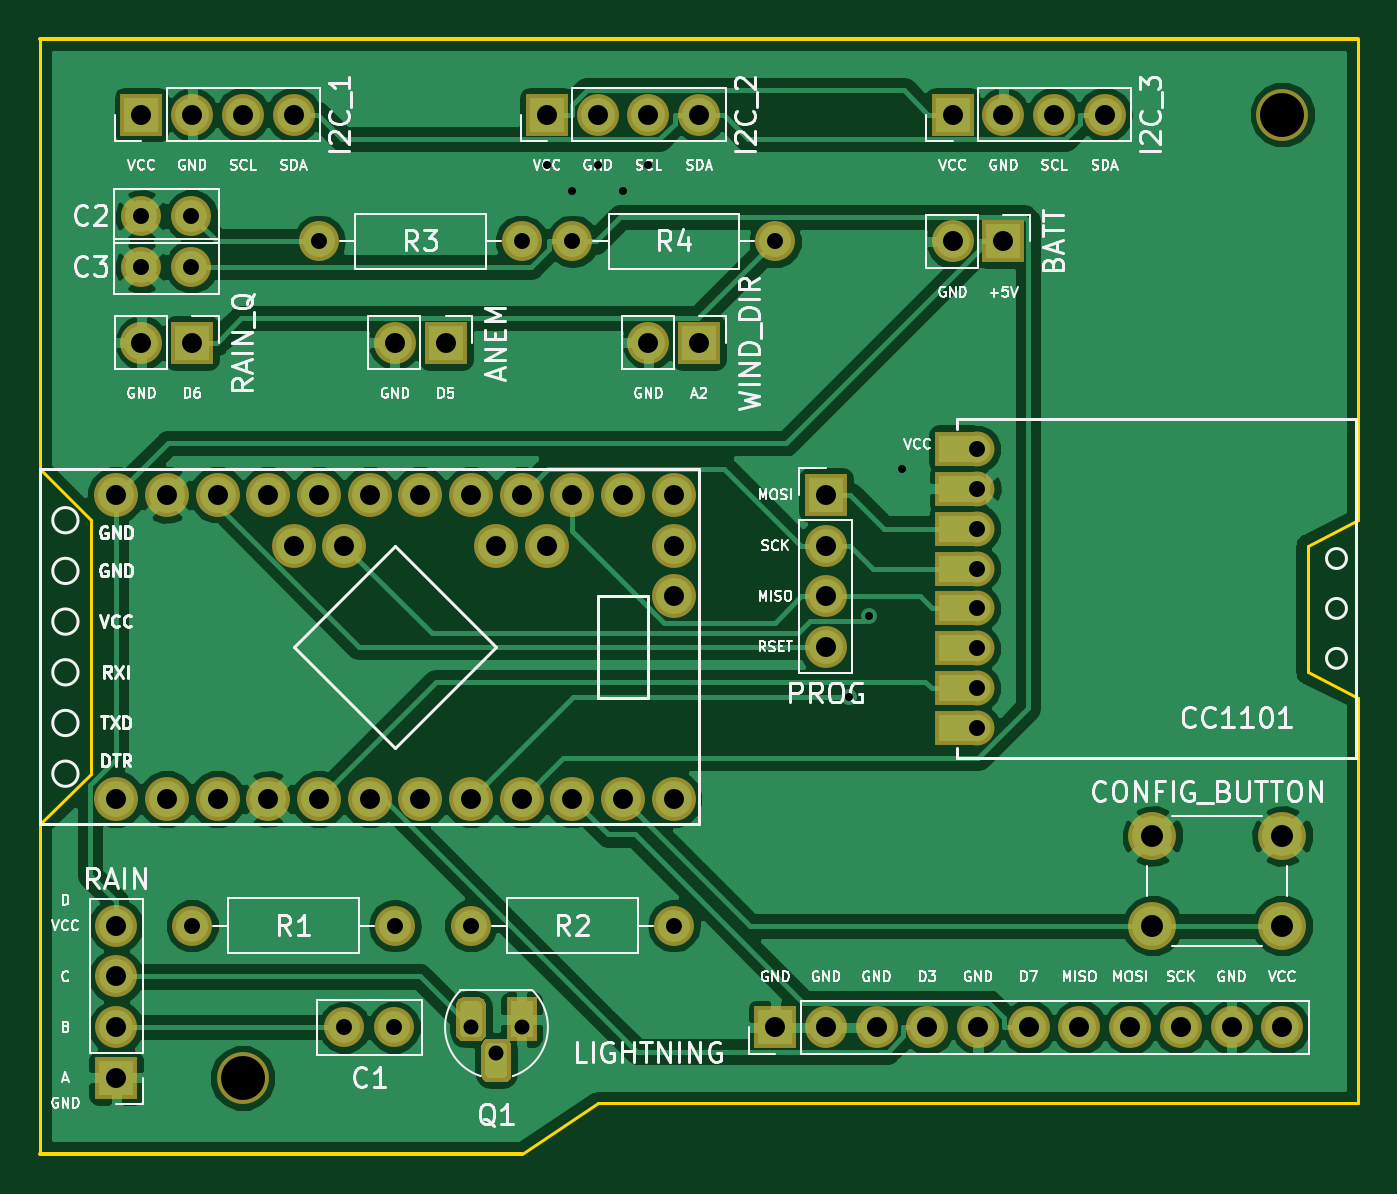
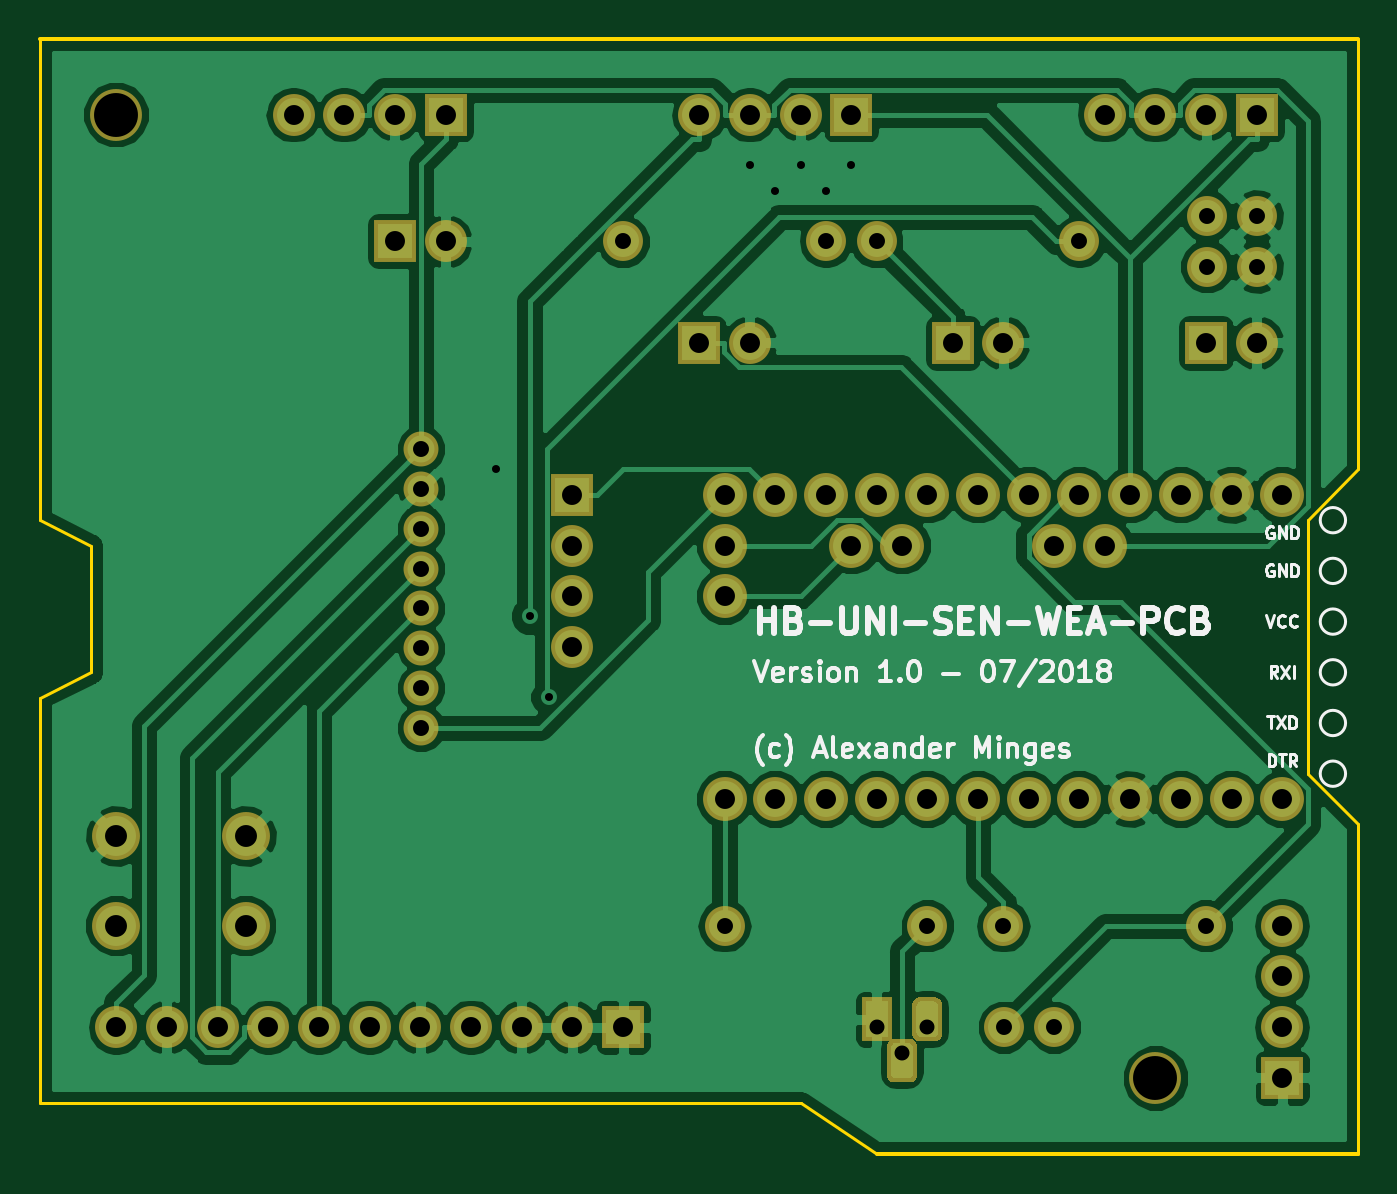
Circuit board: 11 layer files. Board 66.0 x 55.9 mm.
- bottom_copper: HB-UNI-Sen-WEA-B.Cu.gbr (101814 bytes)
- bottom_mask: HB-UNI-Sen-WEA-B.Mask.gbr (7453 bytes)
- paste: HB-UNI-Sen-WEA-B.Paste.gbr (457 bytes)
- bottom_silk: HB-UNI-Sen-WEA-B.SilkS.gbr (18964 bytes)
- outline: HB-UNI-Sen-WEA-Edge.Cuts.gbr (1190 bytes)
- top_copper: HB-UNI-Sen-WEA-F.Cu.gbr (94928 bytes)
- top_mask: HB-UNI-Sen-WEA-F.Mask.gbr (7696 bytes)
- paste: HB-UNI-Sen-WEA-F.Paste.gbr (457 bytes)
- top_silk: HB-UNI-Sen-WEA-F.SilkS.gbr (67974 bytes)
- drill: HB-UNI-Sen-WEA-NPTH.drl (184 bytes)
- drill: HB-UNI-Sen-WEA-PTH.drl (1796 bytes)

=== bottom_copper: HB-UNI-Sen-WEA-B.Cu.gbr (101814 bytes, source omitted) ===
=== bottom_mask: HB-UNI-Sen-WEA-B.Mask.gbr (7453 bytes, source omitted) ===
=== paste: HB-UNI-Sen-WEA-B.Paste.gbr ===
%TF.GenerationSoftware,KiCad,Pcbnew,5.0.0*%
%TF.CreationDate,2018-08-08T13:22:06+02:00*%
%TF.ProjectId,HB-UNI-Sen-WEA,48422D554E492D53656E2D5745412E6B,1.0*%
%TF.SameCoordinates,Original*%
%TF.FileFunction,Paste,Bot*%
%TF.FilePolarity,Positive*%
%FSLAX46Y46*%
G04 Gerber Fmt 4.6, Leading zero omitted, Abs format (unit mm)*
G04 Created by KiCad (PCBNEW 5.0.0) date Wed Aug  8 13:22:06 2018*
%MOMM*%
%LPD*%
G01*
G04 APERTURE LIST*
G04 APERTURE END LIST*
M02*

=== bottom_silk: HB-UNI-Sen-WEA-B.SilkS.gbr (18964 bytes, source omitted) ===
=== outline: HB-UNI-Sen-WEA-Edge.Cuts.gbr ===
%TF.GenerationSoftware,KiCad,Pcbnew,5.0.0*%
%TF.CreationDate,2018-08-08T13:22:06+02:00*%
%TF.ProjectId,HB-UNI-Sen-WEA,48422D554E492D53656E2D5745412E6B,1.0*%
%TF.SameCoordinates,Original*%
%TF.FileFunction,Profile,NP*%
%FSLAX46Y46*%
G04 Gerber Fmt 4.6, Leading zero omitted, Abs format (unit mm)*
G04 Created by KiCad (PCBNEW 5.0.0) date Wed Aug  8 13:22:06 2018*
%MOMM*%
%LPD*%
G01*
G04 APERTURE LIST*
%ADD10C,0.150000*%
%ADD11C,0.200000*%
G04 APERTURE END LIST*
D10*
X123190000Y-88900000D02*
X120650000Y-86360000D01*
X123190000Y-101600000D02*
X123190000Y-88900000D01*
X120650000Y-104140000D02*
X123190000Y-101600000D01*
X120650000Y-104140000D02*
X120650000Y-120650000D01*
X120650000Y-86360000D02*
X120650000Y-64770000D01*
X184150000Y-90170000D02*
X184150000Y-96520000D01*
X186690000Y-88900000D02*
X186690000Y-64770000D01*
X184150000Y-90170000D02*
X186690000Y-88900000D01*
X186690000Y-97790000D02*
X186690000Y-118110000D01*
X184150000Y-96520000D02*
X186690000Y-97790000D01*
X148590000Y-118110000D02*
X144780000Y-120650000D01*
X186690000Y-118110000D02*
X148590000Y-118110000D01*
D11*
X120650000Y-64770000D02*
X186690000Y-64770000D01*
X120650000Y-120650000D02*
X144780000Y-120650000D01*
M02*

=== top_copper: HB-UNI-Sen-WEA-F.Cu.gbr (94928 bytes, source omitted) ===
=== top_mask: HB-UNI-Sen-WEA-F.Mask.gbr (7696 bytes, source omitted) ===
=== paste: HB-UNI-Sen-WEA-F.Paste.gbr ===
%TF.GenerationSoftware,KiCad,Pcbnew,5.0.0*%
%TF.CreationDate,2018-08-08T13:22:06+02:00*%
%TF.ProjectId,HB-UNI-Sen-WEA,48422D554E492D53656E2D5745412E6B,1.0*%
%TF.SameCoordinates,Original*%
%TF.FileFunction,Paste,Top*%
%TF.FilePolarity,Positive*%
%FSLAX46Y46*%
G04 Gerber Fmt 4.6, Leading zero omitted, Abs format (unit mm)*
G04 Created by KiCad (PCBNEW 5.0.0) date Wed Aug  8 13:22:06 2018*
%MOMM*%
%LPD*%
G01*
G04 APERTURE LIST*
G04 APERTURE END LIST*
M02*

=== top_silk: HB-UNI-Sen-WEA-F.SilkS.gbr (67974 bytes, source omitted) ===
=== drill: HB-UNI-Sen-WEA-NPTH.drl ===
M48
;DRILL file {KiCad 5.0.0} date Wed Aug  8 13:21:59 2018
;FORMAT={-:-/ absolute / metric / decimal}
FMAT,2
METRIC,TZ
T1C2.200
%
G90
G05
M71
T1
X182.88Y-68.58
X130.81Y-116.84
T0
M30

=== drill: HB-UNI-Sen-WEA-PTH.drl ===
M48
;DRILL file {KiCad 5.0.0} date Wed Aug  8 13:21:59 2018
;FORMAT={-:-/ absolute / metric / decimal}
FMAT,2
METRIC,TZ
T1C0.400
T2C0.750
T3C0.800
T4C1.000
T5C1.100
%
G90
G05
M71
T1
X146.05Y-71.12
X147.32Y-72.39
X148.59Y-71.12
X149.86Y-72.39
X151.13Y-71.12
X161.191Y-97.772
X162.166Y-93.707
X163.83Y-86.36
T2
X142.24Y-114.3
X143.51Y-115.57
X144.78Y-114.3
T3
X147.32Y-74.93
X157.48Y-74.93
X142.24Y-109.22
X152.4Y-109.22
X134.62Y-74.93
X144.78Y-74.93
X128.27Y-109.22
X138.43Y-109.22
X167.6Y-85.32
X167.6Y-87.32
X167.6Y-89.32
X167.6Y-91.32
X167.6Y-93.32
X167.6Y-95.32
X167.6Y-97.32
X167.6Y-99.32
X135.89Y-114.3
X138.39Y-114.3
X125.73Y-73.66
X128.23Y-73.66
X125.73Y-76.2
X128.23Y-76.2
T4
X125.73Y-68.58
X128.27Y-68.58
X130.81Y-68.58
X133.35Y-68.58
X124.46Y-109.22
X124.46Y-111.76
X124.46Y-114.3
X124.46Y-116.84
X125.73Y-80.01
X128.27Y-80.01
X157.48Y-114.3
X160.02Y-114.3
X162.56Y-114.3
X165.1Y-114.3
X167.64Y-114.3
X170.18Y-114.3
X172.72Y-114.3
X175.26Y-114.3
X177.8Y-114.3
X180.34Y-114.3
X182.88Y-114.3
X166.37Y-68.58
X168.91Y-68.58
X171.45Y-68.58
X173.99Y-68.58
X166.37Y-74.93
X168.91Y-74.93
X151.13Y-80.01
X153.67Y-80.01
X124.46Y-87.63
X124.46Y-102.87
X127.Y-87.63
X127.Y-102.87
X129.54Y-87.63
X129.54Y-102.87
X132.08Y-87.63
X132.08Y-102.87
X133.35Y-90.17
X134.62Y-87.63
X134.62Y-102.87
X135.89Y-90.17
X137.16Y-87.63
X137.16Y-102.87
X139.7Y-87.63
X139.7Y-102.87
X142.24Y-87.63
X142.24Y-102.87
X143.51Y-90.17
X144.78Y-87.63
X144.78Y-102.87
X146.05Y-90.17
X147.32Y-87.63
X147.32Y-102.87
X149.86Y-87.63
X149.86Y-102.87
X152.4Y-87.63
X152.4Y-90.17
X152.4Y-92.71
X152.4Y-102.87
X146.05Y-68.58
X148.59Y-68.58
X151.13Y-68.58
X153.67Y-68.58
X138.43Y-80.01
X140.97Y-80.01
X160.02Y-87.63
X160.02Y-90.17
X160.02Y-92.71
X160.02Y-95.25
T5
X176.38Y-104.72
X176.38Y-109.22
X182.88Y-104.72
X182.88Y-109.22
T0
M30
